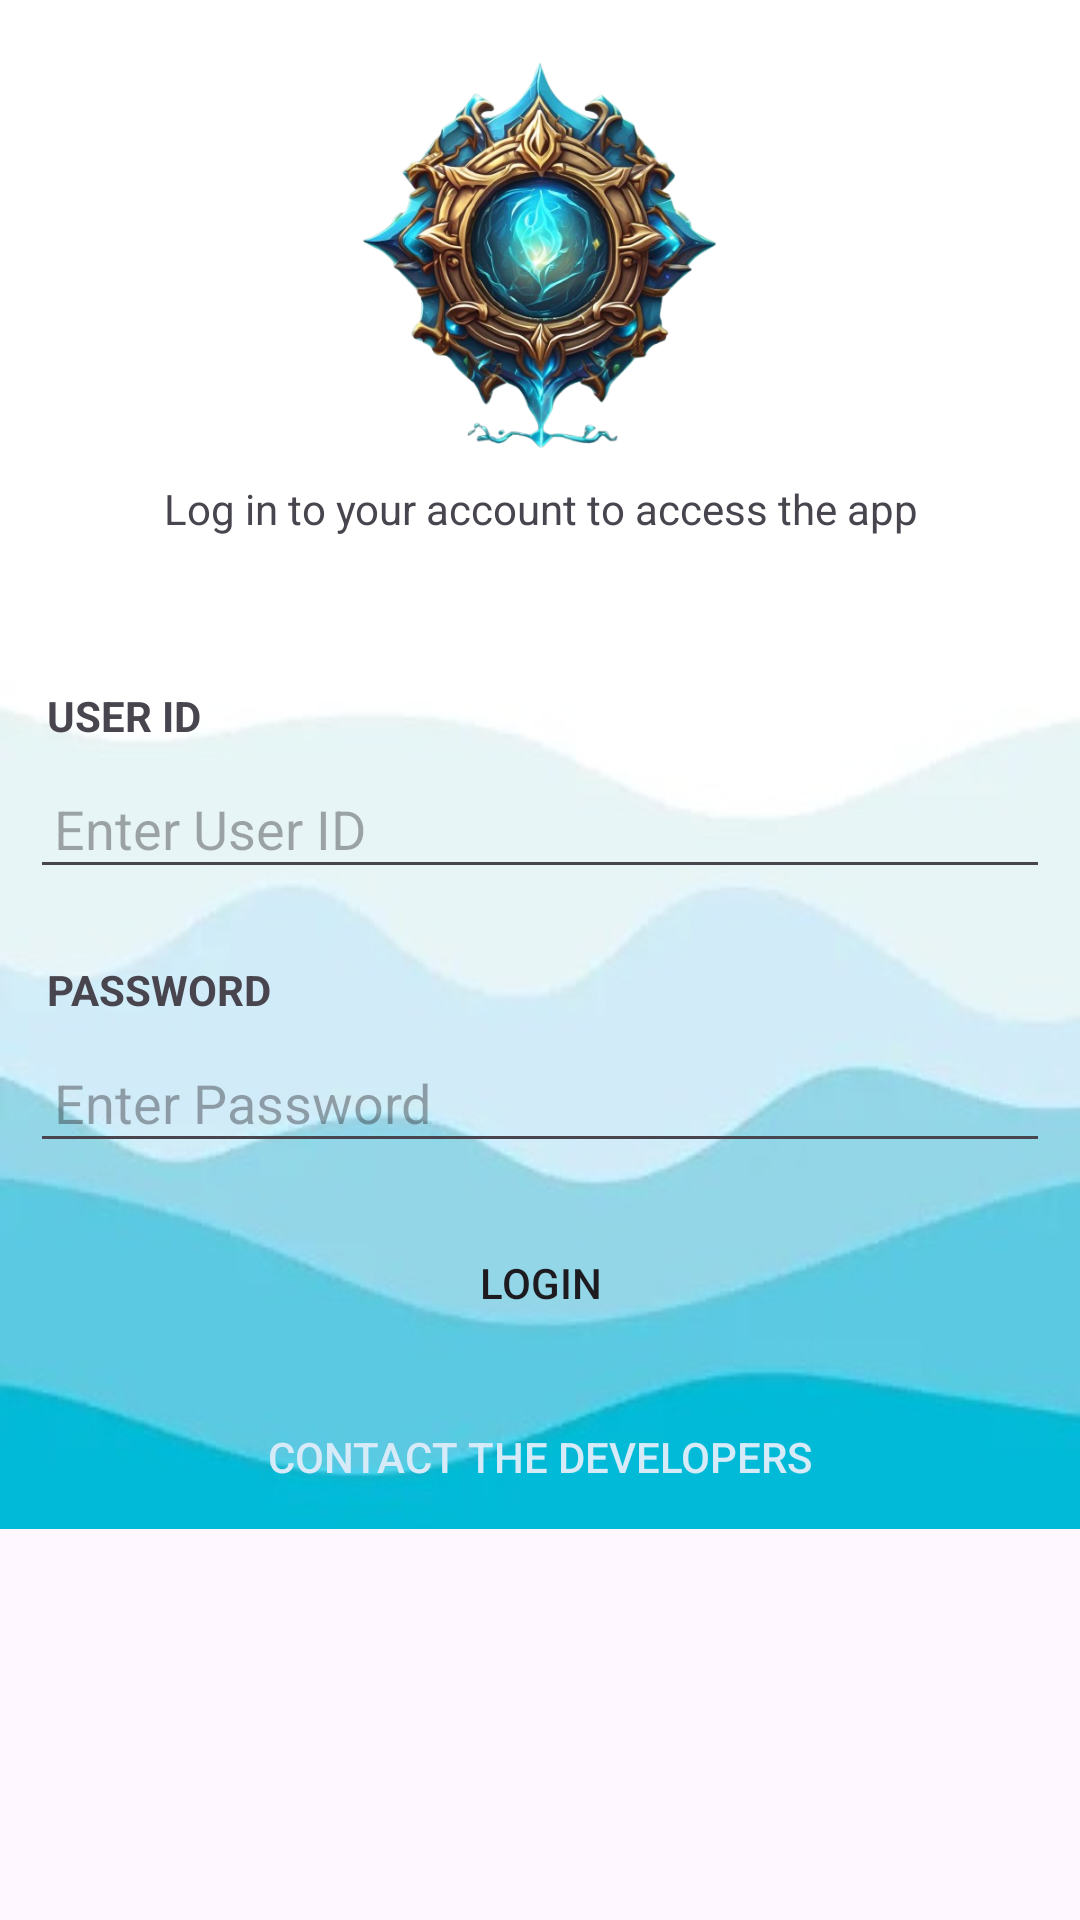

The Android layout XML behind this screen, and the referenced resources:
<!-- AndroidManifest.xml: application theme Theme.PureDrop -->
<!-- res/layout/loginform.xml -->
<?xml version="1.0" encoding="utf-8"?>
<RelativeLayout
    xmlns:android="http://schemas.android.com/apk/res/android"
    xmlns:tools="http://schemas.android.com/tools"
    xmlns:app="http://schemas.android.com/apk/res-auto"
    android:layout_width="match_parent"
    android:layout_height="match_parent">


    <RelativeLayout
        android:layout_width="wrap_content"
        android:layout_height="wrap_content"
        android:background="@drawable/login_background">
        <ImageView
            android:layout_width="150dp"
            android:layout_height="150dp"
            android:src="@drawable/logo_login"
            android:id="@+id/logo_login"
            app:layout_constraintTop_toTopOf="parent"
            app:layout_constraintStart_toStartOf="parent"
            app:layout_constraintEnd_toEndOf="parent"
            app:layout_constraintHorizontal_bias="0.5"
            android:layout_centerHorizontal="true"
            android:layout_marginTop="10dp"
            tools:ignore="MissingConstraints" />

        <TextView
            android:layout_width="match_parent"
            android:layout_height="wrap_content"
            android:text="Log in to your account to access the app"
            android:layout_below="@id/logo_login"
            android:textAlignment="center"
            android:id="@+id/description"
            android:textColor="@color/Gray"

            />

        <androidx.constraintlayout.widget.ConstraintLayout
            android:layout_width="match_parent"
            android:layout_height="wrap_content"
            android:layout_below="@id/description"
            android:layout_margin="10dp"
            android:id="@+id/background"
            tools:ignore="MissingConstraints">


            <TextView
                android:id="@+id/textViewUserId"
                android:layout_width="wrap_content"
                android:layout_height="wrap_content"
                android:layout_marginTop="40dp"
                android:text="USER ID"
                android:textStyle="bold"
                app:layout_constraintEnd_toEndOf="parent"
                app:layout_constraintHorizontal_bias="0.02"

                app:layout_constraintStart_toStartOf="parent"
                app:layout_constraintTop_toTopOf="parent" />

            <EditText
                android:id="@+id/editTextUserId"
                android:layout_width="0dp"
                android:layout_height="wrap_content"
                android:layout_marginTop="8dp"
                android:hint="Enter User ID"
                android:padding="8dp"
                app:layout_constraintEnd_toEndOf="parent"
                app:layout_constraintStart_toStartOf="parent"
                app:layout_constraintTop_toBottomOf="@id/textViewUserId" />

            <TextView
                android:id="@+id/textViewPassword"
                android:layout_width="wrap_content"
                android:layout_height="wrap_content"
                android:layout_marginTop="24dp"
                android:text="PASSWORD"
                android:textStyle="bold"
                app:layout_constraintEnd_toEndOf="parent"
                app:layout_constraintHorizontal_bias="0.021"
                app:layout_constraintStart_toStartOf="parent"
                app:layout_constraintTop_toBottomOf="@id/editTextUserId" />

            <EditText
                android:id="@+id/editTextPassword"
                android:layout_width="0dp"
                android:layout_height="wrap_content"
                android:layout_marginTop="8dp"
                android:hint="Enter Password"
                android:inputType="textPassword"
                android:padding="8dp"
                app:layout_constraintEnd_toEndOf="parent"
                app:layout_constraintStart_toStartOf="parent"
                app:layout_constraintTop_toBottomOf="@id/textViewPassword" />

            <Button
                android:id="@+id/buttonLogin"
                android:layout_width="match_parent"
                android:layout_height="wrap_content"
                android:layout_marginTop="16dp"
                android:padding="8dp"
                android:text="Login"
                android:background="@drawable/details_btn"
                app:layout_constraintEnd_toEndOf="parent"
                app:layout_constraintStart_toStartOf="parent"
                app:layout_constraintTop_toBottomOf="@id/editTextPassword" />


        </androidx.constraintlayout.widget.ConstraintLayout>
        <Button
            android:layout_width="match_parent"
            android:layout_height="wrap_content"
            android:layout_below="@id/background"
            android:background="@drawable/transparent_background"
            android:id="@+id/Developer"
            android:text="Contact the Developers"
            android:textColor="#D6EAF8"
            android:textAlignment="center"
            />




    </RelativeLayout>

</RelativeLayout>
<!-- resources referenced by this layout -->
<resources>
  <!-- drawable login_background: jpg bitmap (drawable, 11477 bytes) -->
  <!-- drawable logo_login: png bitmap (drawable, 299310 bytes) -->
  <!-- drawable transparent_background (drawable) -->
  <shape xmlns:android="http://schemas.android.com/apk/res/android">
      <solid android:color="#00000000"/> 
  </shape>
  <style name="Theme.PureDrop" parent="Base.Theme.PureDrop" />
  <style name="Base.Theme.PureDrop" parent="Theme.Material3.DayNight.NoActionBar">
          
         <item name="colorPrimary">@color/blue</item>
      </style>
  <color name="blue">#0E87A1</color>
</resources>
